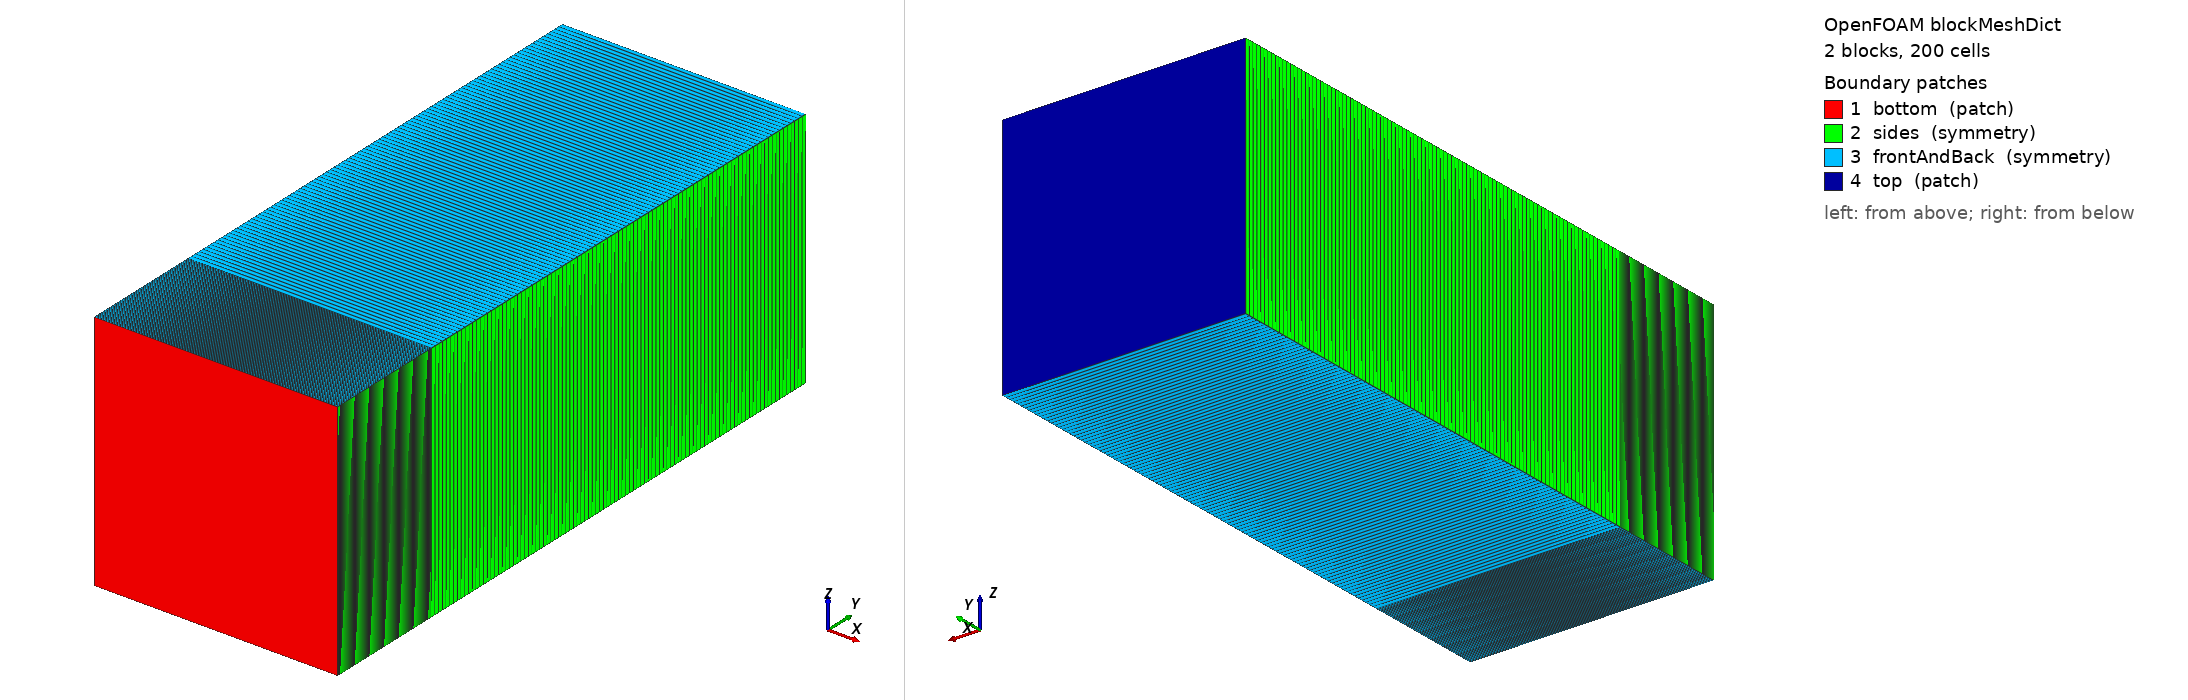

OpenFOAM case: the mesh blockMesh builds from blockMeshDict, 2 block(s), 200 cells. Boundary patches (legend numbers): 1 bottom (patch), 2 sides (symmetry), 3 frontAndBack (symmetry), 4 top (patch). Left view from above one corner, right view from below the opposite corner. Boundary conditions: 0 field file(s) under 0/; 0 of 4 drawn patches have an entry in a shipped field file.

=== constant/polyMesh/blockMeshDict ===
/*--------------------------------*- C++ -*----------------------------------*\
| =========                 |                                                 |
| \\      /  F ield         | OpenFOAM: The Open Source CFD Toolbox           |
|  \\    /   O peration     | Version:  2.1.x                                 |
|   \\  /    A nd           | Web:      www.OpenFOAM.org                      |
|    \\/     M anipulation  |                                                 |
\*---------------------------------------------------------------------------*/
FoamFile
{
    version     2.0;
    format      ascii;
    class       dictionary;
    object      blockMeshDict;
}
// * * * * * * * * * * * * * * * * * * * * * * * * * * * * * * * * * * * * * //

convertToMeters 1;

vertices
(
    (-0.002  0.00  -0.002)
    ( 0.002  0.00  -0.002)
    ( 0.002  0.002 -0.002)
    ( 0.002  0.01  -0.002)
    (-0.002  0.01  -0.002)
    (-0.002  0.002 -0.002)
    (-0.002  0.00   0.002)
    ( 0.002  0.00   0.002)
    ( 0.002  0.002  0.002)
    ( 0.002  0.01   0.002)
    (-0.002  0.01   0.002)
    (-0.002  0.002  0.002)
);

blocks
(
    hex (0 1 2 5 6 7 8 11) (1 100 1) simpleGrading (1 1 1)
    hex (5 2 3 4 11 8 9 10) (1 100 1) simpleGrading (1 1 1)
);

edges
(
);

boundary
(
    bottom
    {
        type patch;
        faces
        (
            (0 1 7 6)
        );
    }
    sides
    {
        type symmetry;
        faces
        (
            (1 2 8 7)
            (2 3 9 8)
            (0 5 11 6)
            (5 4 10 11)
        );
    }
    frontAndBack
    {
        type symmetry;
        faces
        (
            (0 1 2 5)
            (6 7 8 11)
            (5 2 3 4)
            (11 8 9 10)
        );
    }
    top
    {
        type patch;
        faces
        (
            (4 3 9 10)
        );
    }
);

mergePatchPairs
(
);

// ************************************************************************* //


=== system/controlDict ===
/*--------------------------------*- C++ -*----------------------------------*\
| =========                 |                                                 |
| \\      /  F ield         | OpenFOAM: The Open Source CFD Toolbox           |
|  \\    /   O peration     | Version:  2.1.x                                 |
|   \\  /    A nd           | Web:      www.OpenFOAM.org                      |
|    \\/     M anipulation  |                                                 |
\*---------------------------------------------------------------------------*/
FoamFile
{
    version     2.0;
    format      ascii;
    class       dictionary;
    location    "system";
    object      controlDict;
}
// * * * * * * * * * * * * * * * * * * * * * * * * * * * * * * * * * * * * * //

application     pyroFoam;

startFrom       latestTime;

//startFrom       startTime;

startTime       0.0;

stopAt          endTime;

endTime         0.010;

deltaT          1e-6;

maxDeltaT       1e-6;

writeControl    adjustableRunTime;

writeInterval   1e-4;

purgeWrite      0;

writeFormat     binary;

writePrecision  10;

writeCompression on;

timeFormat      general;

timePrecision   6;

runTimeModifiable true;

adjustTimeStep  no;

maxCo           0.2;


// ************************************************************************* //
